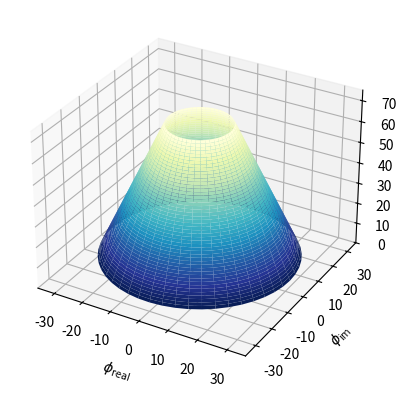

Source code (Python):
# -*- coding: utf-8 -*-
"""
Created on Fri Dec  4 23:36:33 2020

[redacted]
"""


import matplotlib.pyplot as plt
import numpy as np
from mpl_toolkits.mplot3d import Axes3D


fig = plt.figure()
ax = fig.add_subplot(111, projection='3d')

rZero = 10.5
rOne = 10.5*3
# add a lil more on the bottom

# Create the mesh in polar coordinates and compute corresponding Z.
r = np.linspace(rZero, rOne, 50)
p = np.linspace(0, 2*np.pi, 50)
R, P = np.meshgrid(r, p)




intercept = 100.5
# Height
newZ = (intercept)-np.abs(R)*3
# start at 69
# phi = (-25, 25)
# pi = (0, 2*np.pi)
# z = (0, 1)


## LIGHTS
# from rZero, rOne
# Spacing: 

# Express the mesh in the cartesian system.
X, Y = R*np.cos(P), R*np.sin(P)

# Plot the surface.
ax.plot_surface(X, Y, newZ, cmap=plt.cm.YlGnBu_r)

# Tweak the limits and add latex math labels.
ax.set_zlim(0, 75)
ax.set_xlabel(r'$\phi_\mathrm{real}$')
ax.set_ylabel(r'$\phi_\mathrm{im}$')
ax.set_zlabel(r'$V(\phi)$')

plt.show()

# Finding our intercept: 
# (10.5, 69)
# (10, 70.5)
# (0, 100.5)

# X at 33.5